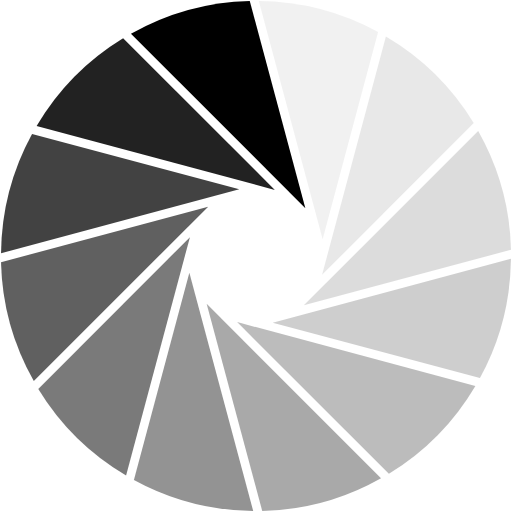
t = 0.00 s
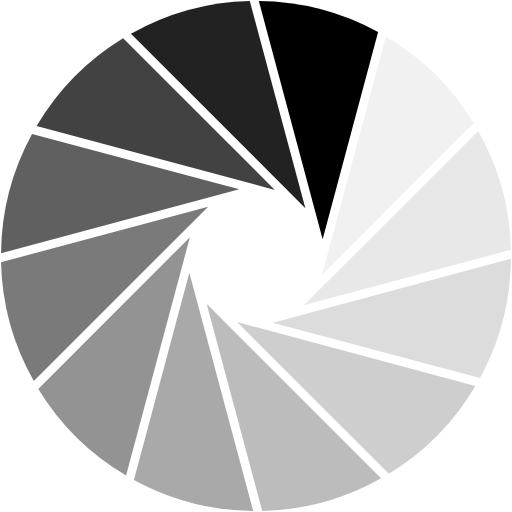
t = 0.17 s
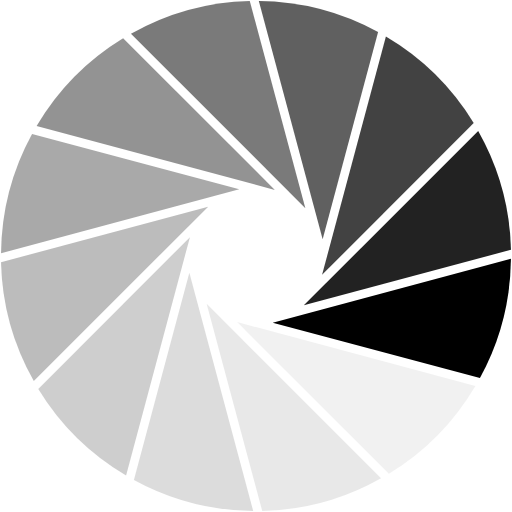
t = 0.37 s
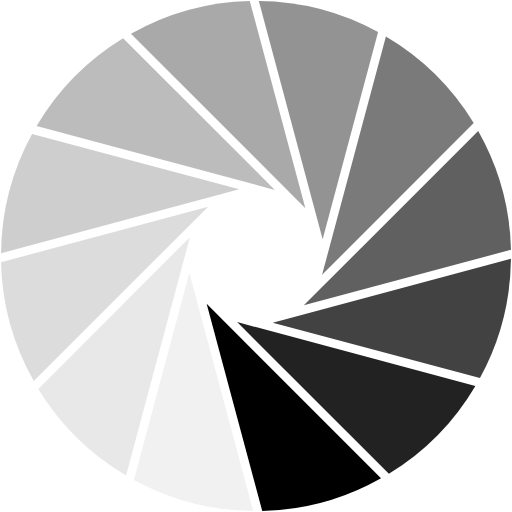
t = 0.54 s
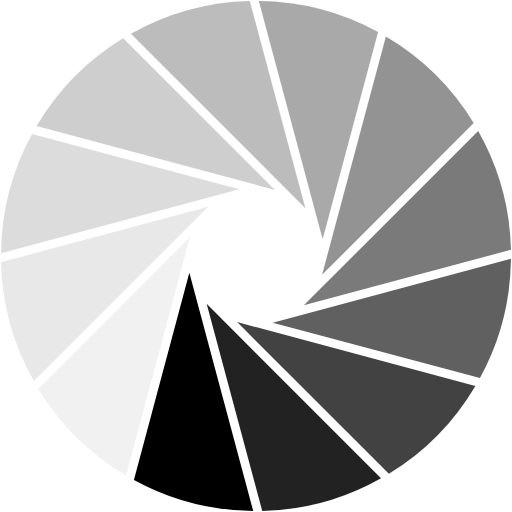
t = 0.71 s
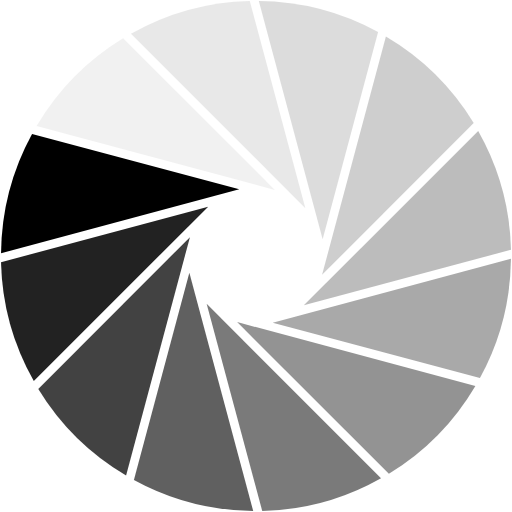
t = 0.91 s

The animated SVG that drew these frames (rendered in a browser with its animation timeline set to each time). Animation: 1 SMIL element (animateTransform=1); one cycle of 1.08 s, repeats indefinitely.

<?xml version="1.0" encoding="UTF-8" standalone="no"?><svg xmlnsSvg="http://www.w3.org/2000/svg" xmlns="http://www.w3.org/2000/svg" xmlnsXlink="http://www.w3.org/1999/xlink" version="1.0" width="64px" height="64px" viewBox="0 0 128 128" xml:space="preserve"><rect x="0" y="0" width="100%" height="100%" fill="#FFFFFF" /><g><path d="M76.34 52.05l-43.6-43.6a63.42 63.42 0 0 1 29.7-8.2z" fill="#000000" fill-opacity="1"/><path d="M76.34 52.05l-43.6-43.6a63.42 63.42 0 0 1 29.7-8.2z" fill="#c4c4c4" fill-opacity="0.23" transform="rotate(30 64 64)"/><path d="M76.34 52.05l-43.6-43.6a63.42 63.42 0 0 1 29.7-8.2z" fill="#b2b2b2" fill-opacity="0.3" transform="rotate(60 64 64)"/><path d="M76.34 52.05l-43.6-43.6a63.42 63.42 0 0 1 29.7-8.2z" fill="#a1a1a1" fill-opacity="0.37" transform="rotate(90 64 64)"/><path d="M76.34 52.05l-43.6-43.6a63.42 63.42 0 0 1 29.7-8.2z" fill="#8f8f8f" fill-opacity="0.44" transform="rotate(120 64 64)"/><path d="M76.34 52.05l-43.6-43.6a63.42 63.42 0 0 1 29.7-8.2z" fill="#7d7d7d" fill-opacity="0.51" transform="rotate(150 64 64)"/><path d="M76.34 52.05l-43.6-43.6a63.42 63.42 0 0 1 29.7-8.2z" fill="#6b6b6b" fill-opacity="0.58" transform="rotate(180 64 64)"/><path d="M76.34 52.05l-43.6-43.6a63.42 63.42 0 0 1 29.7-8.2z" fill="#595959" fill-opacity="0.65" transform="rotate(210 64 64)"/><path d="M76.34 52.05l-43.6-43.6a63.42 63.42 0 0 1 29.7-8.2z" fill="#474747" fill-opacity="0.72" transform="rotate(240 64 64)"/><path d="M76.34 52.05l-43.6-43.6a63.42 63.42 0 0 1 29.7-8.2z" fill="#363636" fill-opacity="0.79" transform="rotate(270 64 64)"/><path d="M76.34 52.05l-43.6-43.6a63.42 63.42 0 0 1 29.7-8.2z" fill="#242424" fill-opacity="0.86" transform="rotate(300 64 64)"/><path d="M76.34 52.05l-43.6-43.6a63.42 63.42 0 0 1 29.7-8.2z" fill="#121212" fill-opacity="0.93" transform="rotate(330 64 64)"/><animateTransform attributeName="transform" type="rotate" values="0 64 64;30 64 64;60 64 64;90 64 64;120 64 64;150 64 64;180 64 64;210 64 64;240 64 64;270 64 64;300 64 64;330 64 64" calcMode="discrete" dur="1080ms" repeatCount="indefinite"></animateTransform></g></svg>
